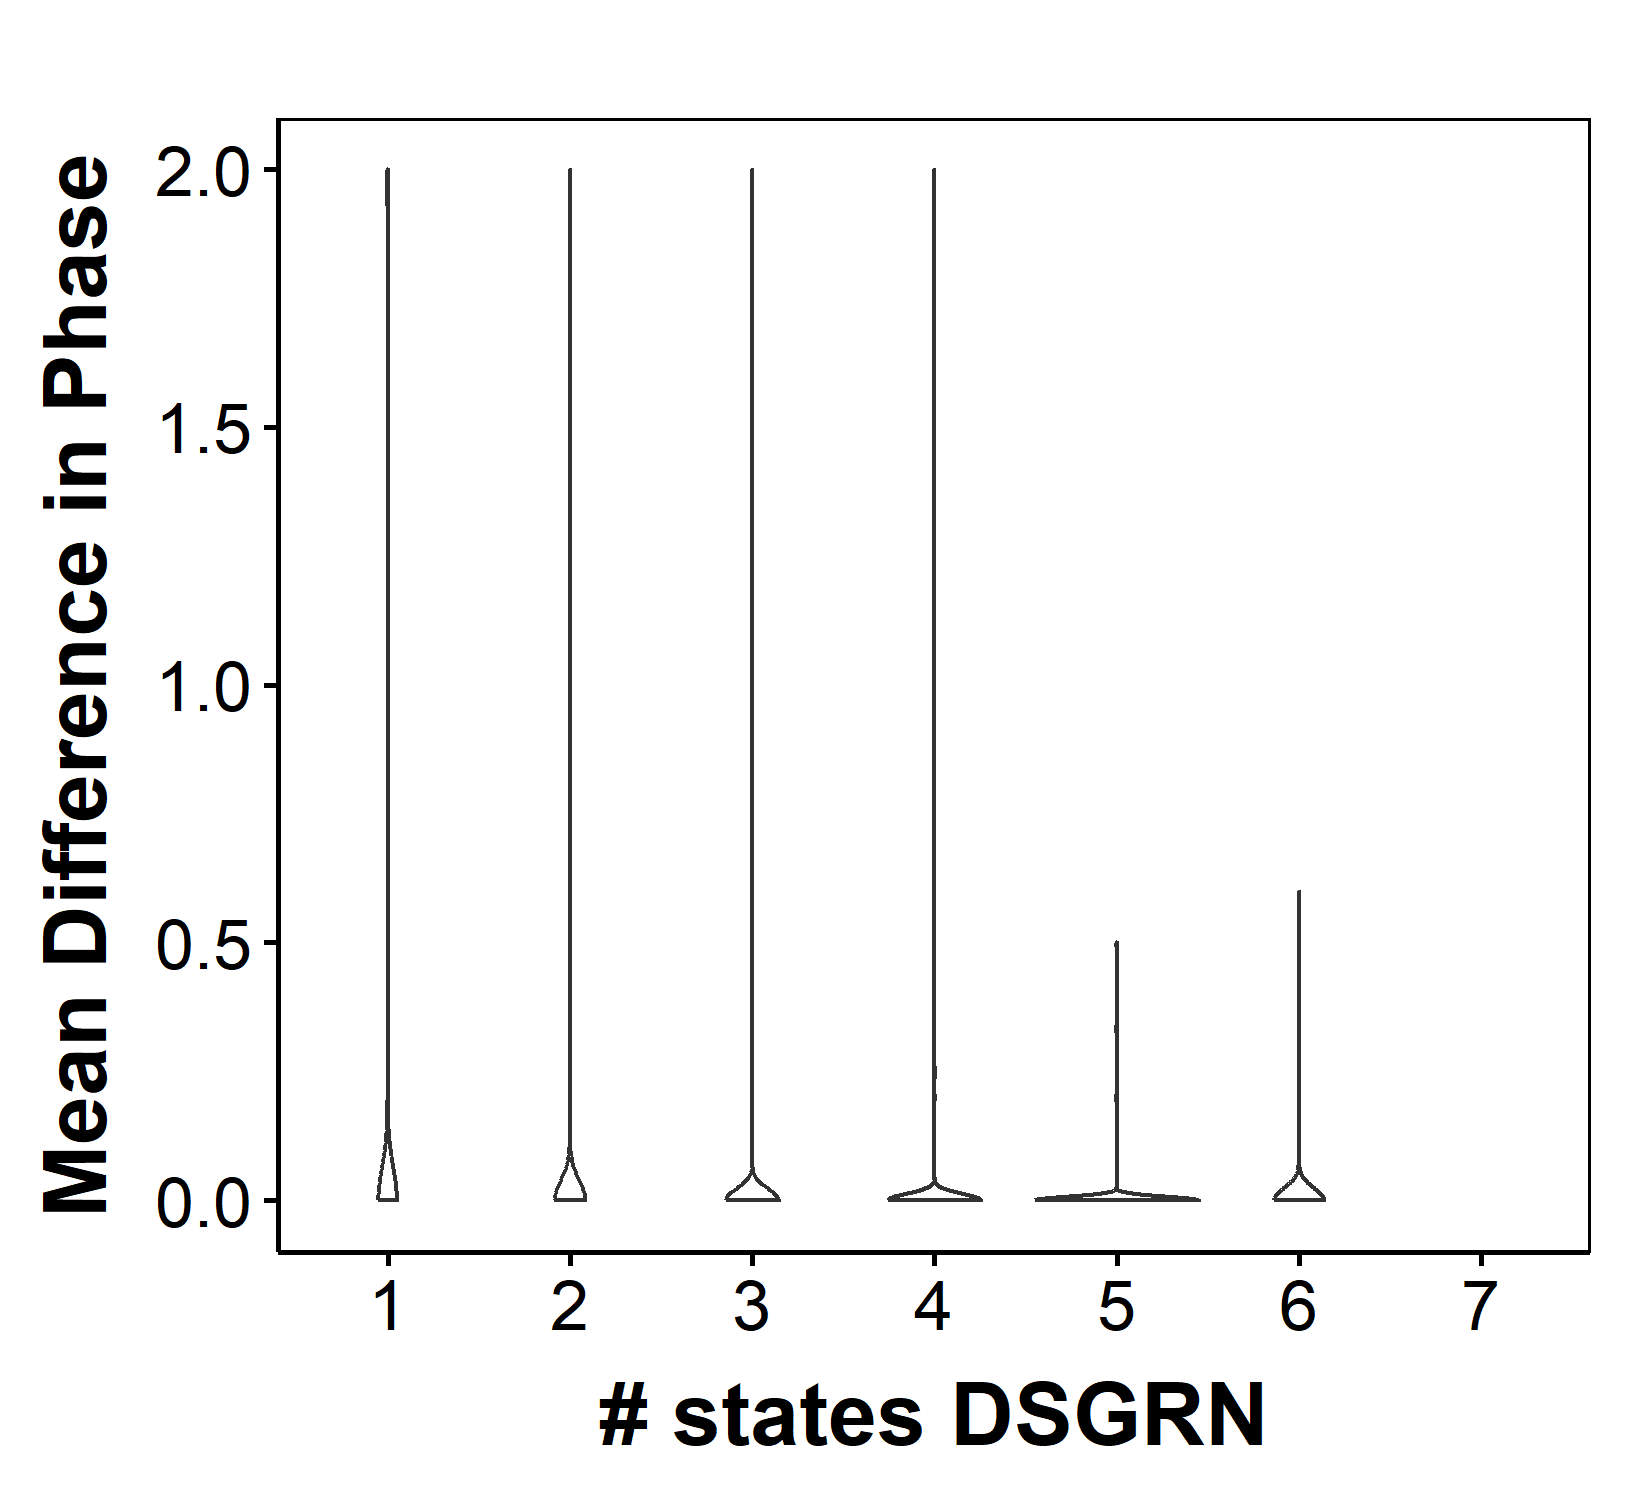

The file beside this chart, header and first rows:
parIndex, Phase, DSGRNPhase, nStateRac, nStateDSGRN, Compare
1, 0300-0301-1010-1011, 0300-0301-1010-1011, 4, 4, 1
2, 0303-0311-1011-1013, 0303-0311-1011-1013, 4, 4, 1
3, 0010-0300-0303, 0010-0300-0303, 3, 3, 1
4, 0300-1010, 0300-1010, 2, 2, 1
5, 0310-0313-1010-1013, 0310-0313-1010-1013, 4, 4, 1
6, 0300-0303-1003-1010, 0300-0303-1003-1010, 4, 4, 1
7, 0303-1010, 0303-1010, 2, 2, 1
8, 1013-1103-1303, 1013-1103-1303, 3, 3, 1
9, 1010-1303, 1010-1303, 2, 2, 1
10, 0303-1010-1013, 0303-1010-1013, 3, 3, 1
11, 0303-0311-1011-1113, 0303-0311-1011-1013-1111-1113, 4, 6, 1
12, 0303-0310-1010, 0303-0310-1010, 3, 3, 1
13, 0010-0300-0303, 0010-0300-0303, 3, 3, 1
14, 0303-1013, 0303-1013, 2, 2, 1
15, 0313-1010-1013, 0313-1010-1013, 3, 3, 1
16, 0300-0303-1000-1003, 0300-0303-1000-1003, 4, 4, 1
17, 1013-1303, 1013-1303, 2, 2, 1
18, 0303-1010-1013, 0303-1010-1013-1103, 3, 4, 1
19, 0303-1010, 0303-1010, 2, 2, 1
20, 0303-1010-1013, 0303-1010-1013, 3, 3, 1
21, 0010-0012-0302, 0010-0012-0302, 3, 3, 1
22, 0300-0303-1010-1013, 0300-0303-1010-1013, 4, 4, 1
23, 0300-0303-1003-1010, 0300-0303-1003-1010, 4, 4, 1
24, 0300-0303-1010-1013, 0300-0303-1010-1013, 4, 4, 1
25, 0303-1013, 0303-1013, 2, 2, 1
26, 0303-1103, 0301-0303-1011, 2, 3, 0.5
27, 0301-0303-1003-1011, 0301-0303-1003-1011, 4, 4, 1
28, 1010-1013, 0303-1010-1013, 2, 3, 1
29, 0303-1013, 0303-1013-1103, 2, 3, 1
30, 1010-1303, 1010-1303, 2, 2, 1
31, 0303-1010-1013, 0303-1010-1013, 3, 3, 1
32, 0300-1010, 0300-1010, 2, 2, 1
33, 0300-0303-1010-1013, 0300-0303-1010-1013, 4, 4, 1
34, 0300-0301-1010-1011, 0300-0301-1010-1011, 4, 4, 1
35, 0300-0301-1010-1011, 0300-0301-1010-1011, 4, 4, 1
36, 1010-1013-1303, 1010-1013-1303, 3, 3, 1
37, 0300-0303-1010, 0300-0303-1010, 3, 3, 1
38, 0300-0303-1003-1010, 0300-0303-1003-1010-1103, 4, 5, 1
39, 0303-1010-1013, 0303-0310-1010-1013, 3, 4, 1
40, 0300-0303-1003-1010, 0300-0303-1003-1010, 4, 4, 1
41, 0313-1010-1013, 0313-1010-1013, 3, 3, 1
42, 0010, 0010, 1, 1, 1
43, 0303-1010-1013, 0303-1010-1013, 3, 3, 1
44, 0303-0310-1010, 0210-0303-0310-1010, 3, 4, 1
45, 0300-0303-1003-1010, 0300-0303-1003-1010, 4, 4, 1
46, 0303-1013, 0303-1013, 2, 2, 1
47, 0300-0303-1010, 0300-0303-1010, 3, 3, 1
48, 0300-0303-1010-1103, 0300-0303-1010-1103, 4, 4, 1
49, 0301-0303-1011-1013, 0301-0303-1011-1013, 4, 4, 1
50, 0303-1010-1013, 0303-1010-1013, 3, 3, 1
51, 0010-0303-0310, 0010-0303-0310, 3, 3, 1
52, 1010-1013-1303, 1010-1013-1303, 3, 3, 1
53, 0303-1013, 0303-1013, 2, 2, 1
54, 0300-0303-1010, 0300-0303-1010, 3, 3, 1
55, 0303-1010-1013, 0113-0303-1010-1013, 3, 4, 1
56, 1010-1013-1300-1303, 1010-1013-1300-1303, 4, 4, 1
57, 0300-0303-1010-1013, 0300-0303-1010-1013, 4, 4, 1
58, 0300-0303-1010-1013, 0203-0300-0303-1010-1013, 4, 5, 1
59, 0300-0303-1010-1103, 0300-0303-1010-1103, 4, 4, 1
60, 0310-0313-1010-1013, 0310-0313-1010-1013, 4, 4, 1
... 9,940 more rows
